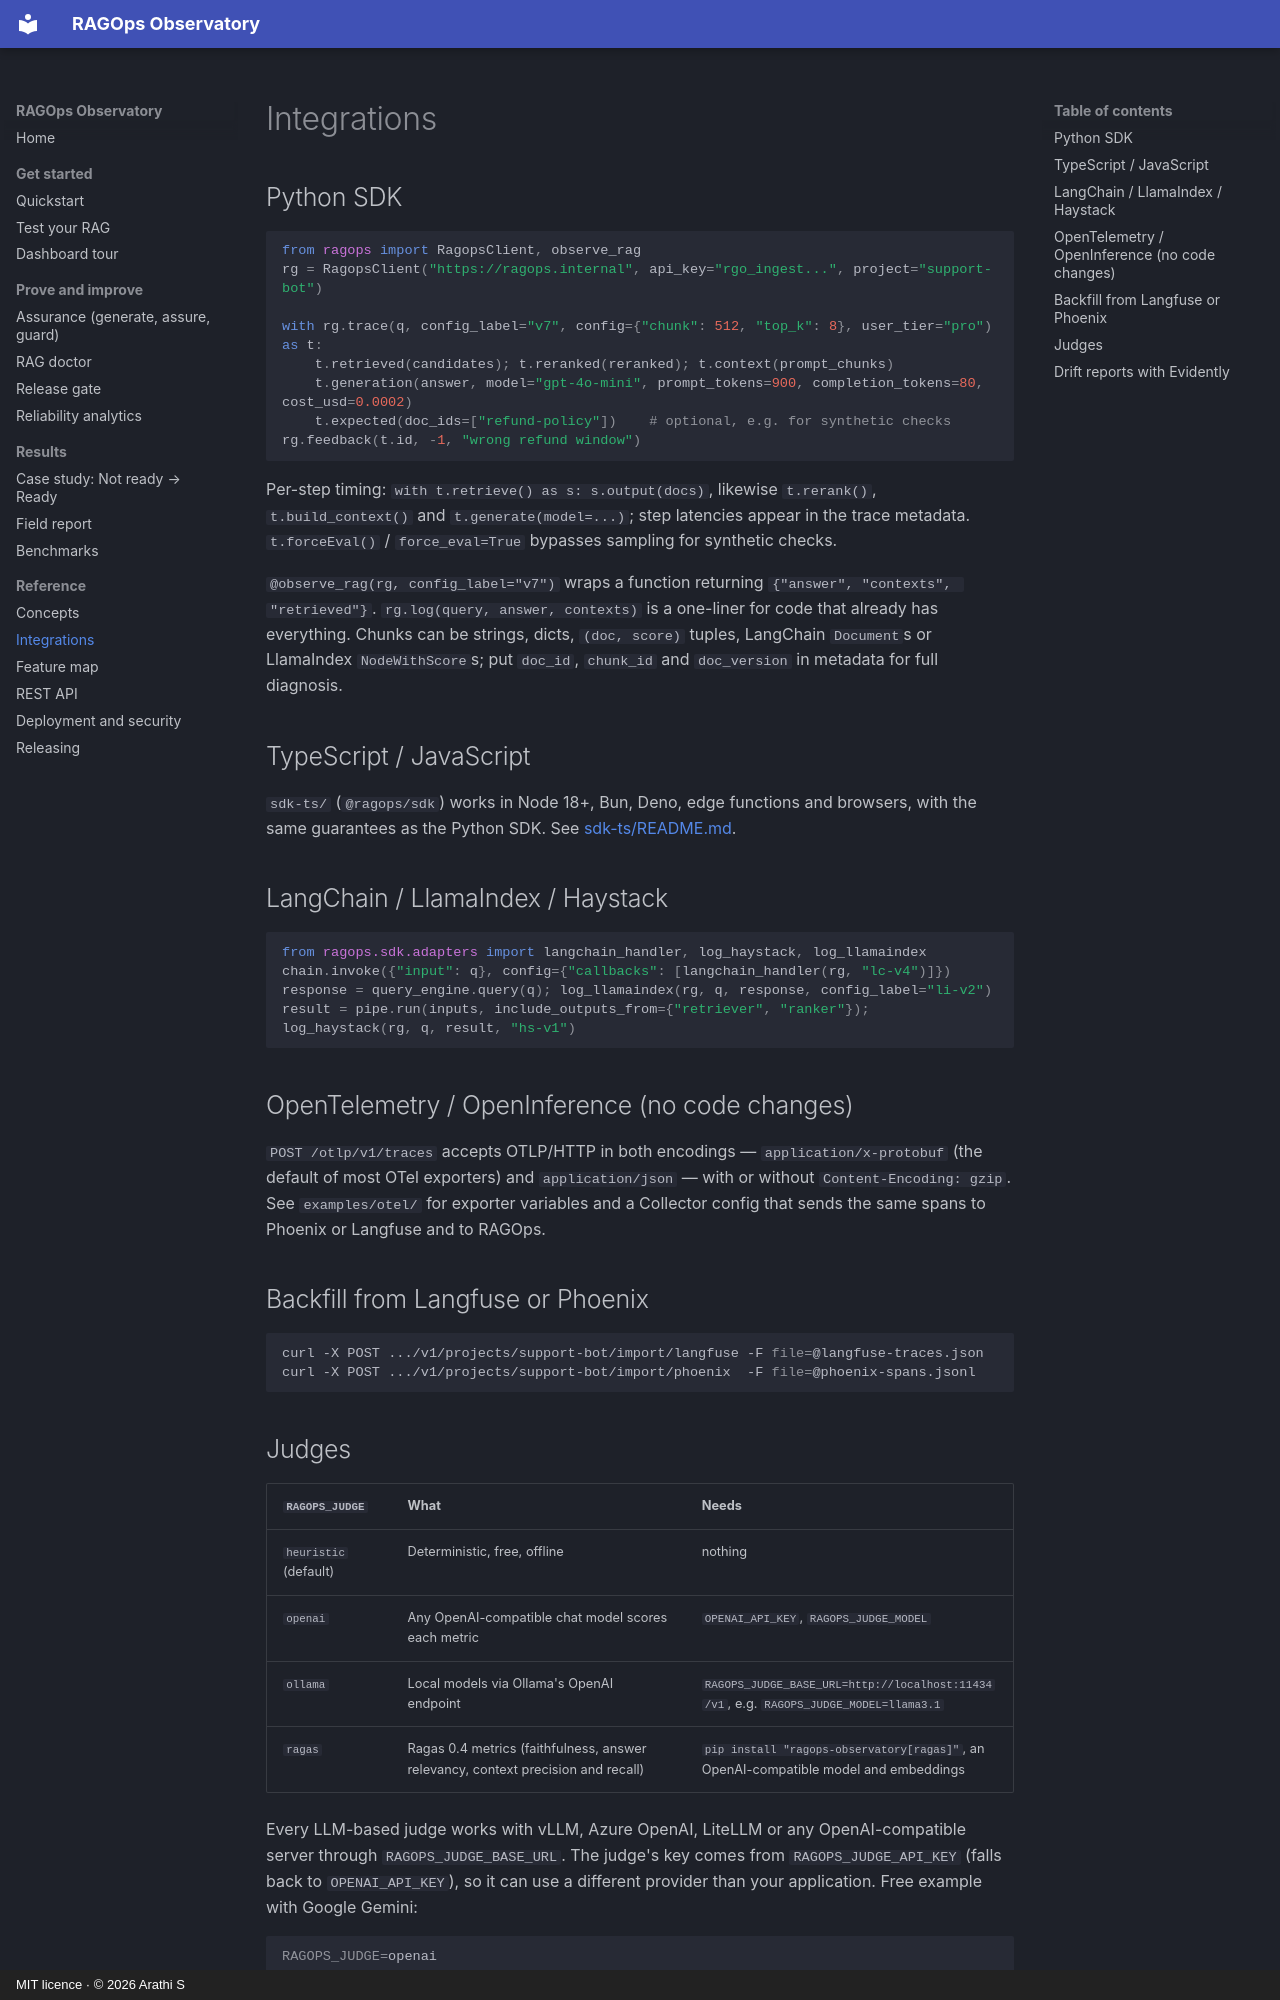

repository: ArathiS1/ragops-observatory · page: integrations/index.html · generator: mkdocs · copyright: MIT licence · © 2026 Arathi S

# Integrations

## Python SDK

```python
from ragops import RagopsClient, observe_rag
rg = RagopsClient("https://ragops.internal", api_key="rgo_ingest...", project="support-bot")

with rg.trace(q, config_label="v7", config={"chunk": 512, "top_k": 8}, user_tier="pro") as t:
    t.retrieved(candidates); t.reranked(reranked); t.context(prompt_chunks)
    t.generation(answer, model="gpt-4o-mini", prompt_tokens=900, completion_tokens=80, cost_usd=0.0002)
    t.expected(doc_ids=["refund-policy"])    # optional, e.g. for synthetic checks
rg.feedback(t.id, -1, "wrong refund window")
```

Per-step timing: `with t.retrieve() as s: s.output(docs)`, likewise `t.rerank()`, `t.build_context()` and
`t.generate(model=...)`; step latencies appear in the trace metadata. `t.forceEval()` / `force_eval=True` bypasses
sampling for synthetic checks.

`@observe_rag(rg, config_label="v7")` wraps a function returning `{"answer", "contexts", "retrieved"}`.
`rg.log(query, answer, contexts)` is a one-liner for code that already has everything.
Chunks can be strings, dicts, `(doc, score)` tuples, LangChain `Document`s or LlamaIndex `NodeWithScore`s; put
`doc_id`, `chunk_id` and `doc_version` in metadata for full diagnosis.

## TypeScript / JavaScript

`sdk-ts/` (`@ragops/sdk`) works in Node 18+, Bun, Deno, edge functions and browsers, with the same guarantees as the
Python SDK. See [sdk-ts/README.md](https://github.com/ArathiS1/ragops-observatory/tree/main/sdk-ts).

## LangChain / LlamaIndex / Haystack

```python
from ragops.sdk.adapters import langchain_handler, log_haystack, log_llamaindex
chain.invoke({"input": q}, config={"callbacks": [langchain_handler(rg, "lc-v4")]})
response = query_engine.query(q); log_llamaindex(rg, q, response, config_label="li-v2")
result = pipe.run(inputs, include_outputs_from={"retriever", "ranker"}); log_haystack(rg, q, result, "hs-v1")
```

## OpenTelemetry / OpenInference (no code changes)

`POST /otlp/v1/traces` accepts OTLP/HTTP in both encodings — `application/x-protobuf` (the default of most OTel
exporters) and `application/json` — with or without `Content-Encoding: gzip`. See `examples/otel/` for exporter variables and a Collector config
that sends the same spans to Phoenix or Langfuse and to RAGOps.

## Backfill from Langfuse or Phoenix

```bash
curl -X POST .../v1/projects/support-bot/import/langfuse -F file=@langfuse-traces.json
curl -X POST .../v1/projects/support-bot/import/phoenix  -F file=@phoenix-spans.jsonl
```
